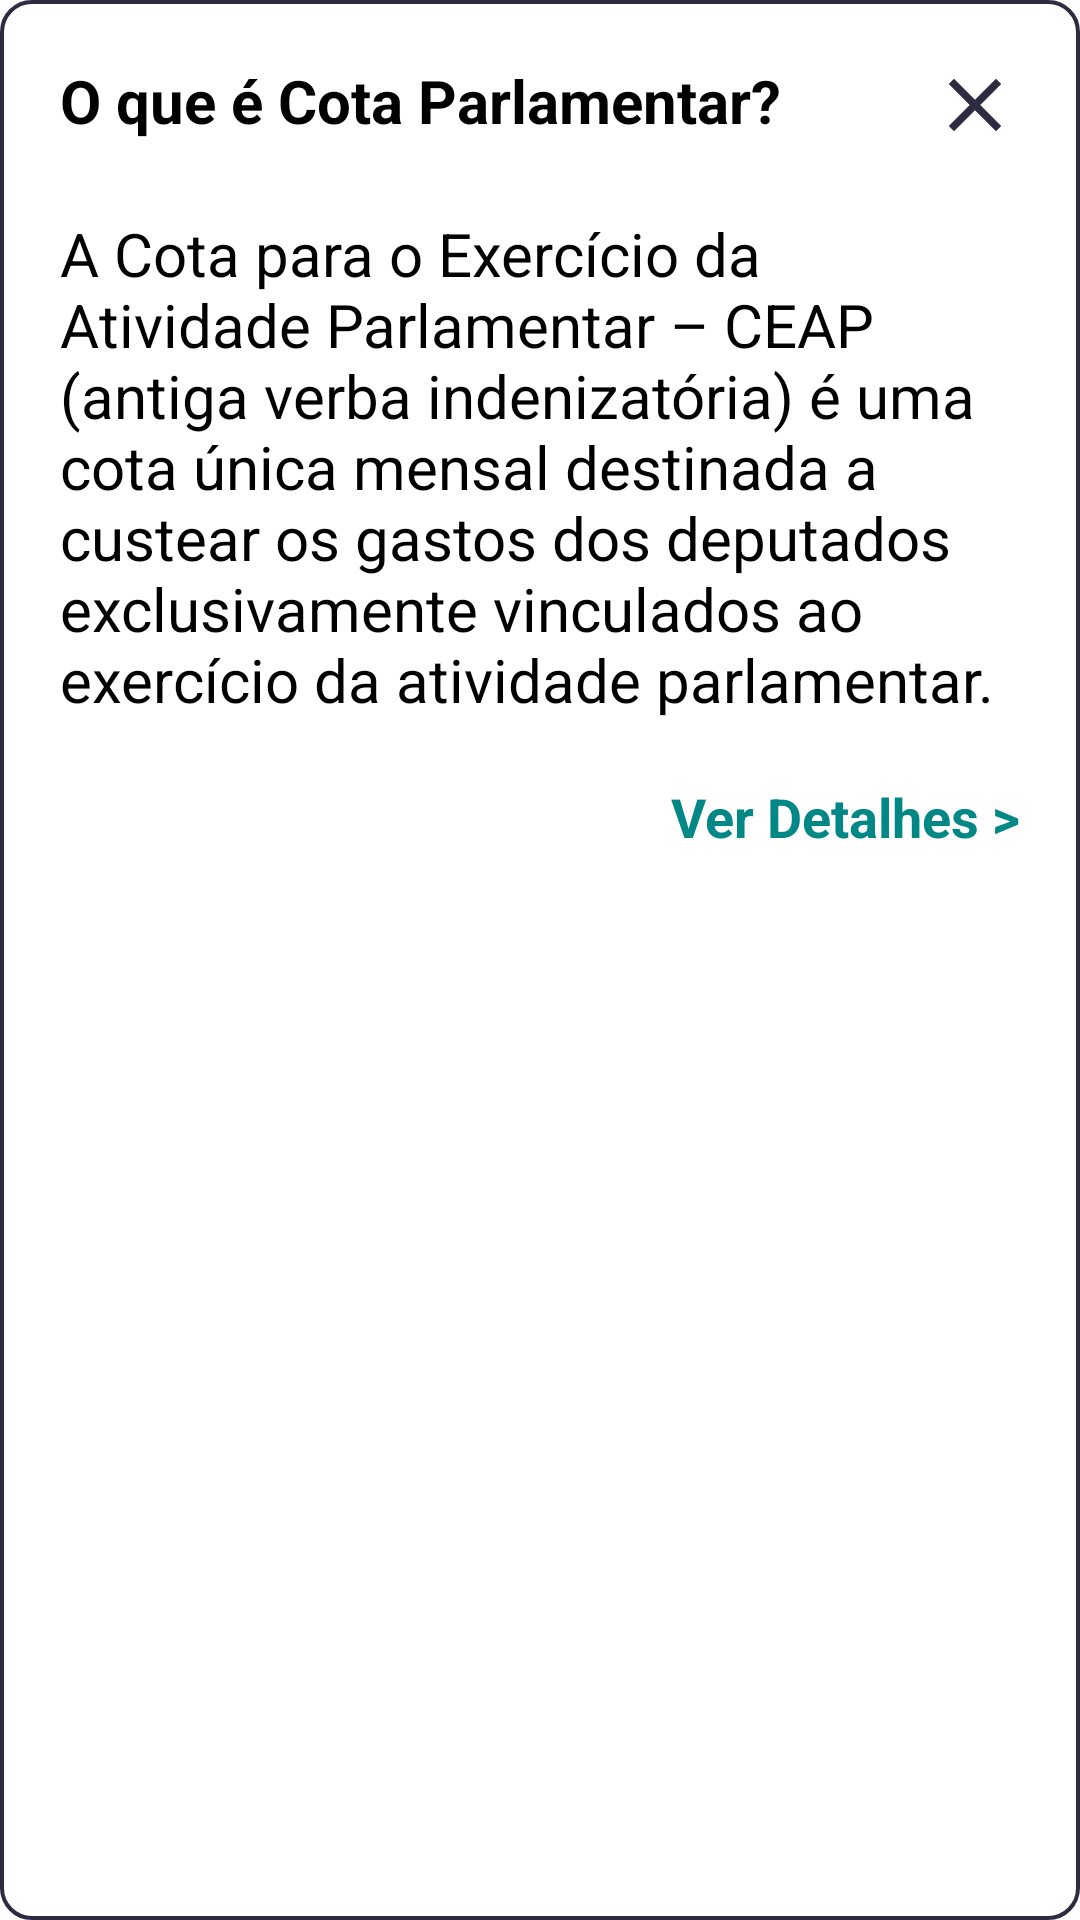

Reconstruct the res/layout file that produces this screen, plus the resources it refers to.
<!-- AndroidManifest.xml: application theme Theme.PortalDaTransparencia -->
<!-- res/layout/layout_dialog_question.xml -->
<?xml version="1.0" encoding="utf-8"?>
<LinearLayout
    xmlns:android="http://schemas.android.com/apk/res/android"
    xmlns:app="http://schemas.android.com/apk/res-auto"
    xmlns:tools="http://schemas.android.com/tools"
    android:id="@+id/constraint_valor_notes"
    android:layout_width="match_parent"
    android:layout_height="wrap_content"
    android:background="@drawable/back_white_stroke"
    android:orientation="vertical">

    <androidx.coordinatorlayout.widget.CoordinatorLayout
        android:layout_width="match_parent"
        android:layout_height="wrap_content"
        tools:ignore="UseCompoundDrawables">

        <TextView
            android:id="@+id/text_description_dialog"
            android:layout_width="wrap_content"
            android:layout_height="wrap_content"
            android:layout_marginTop="20dp"
            android:layout_marginStart="20dp"
            android:layout_marginBottom="12dp"
            android:layout_gravity="start"
            android:text="O que é Cota Parlamentar?"
            android:textColor="@color/black"
            android:textSize="20sp"
            android:textStyle="bold"/>

        <ImageView
            android:id="@+id/image_close"
            android:layout_width="30dp"
            android:layout_height="30dp"
            android:layout_marginTop="20dp"
            android:layout_marginEnd="20dp"
            android:layout_gravity="end"
            android:src="@drawable/ic_baseline_close"
            app:indicatorColor="@color/purple_700"
            tools:ignore="ContentDescription" />

    </androidx.coordinatorlayout.widget.CoordinatorLayout>

    <androidx.core.widget.NestedScrollView
        android:layout_width="match_parent"
        android:layout_height="wrap_content"
        android:scrollbars="none">

        <androidx.appcompat.widget.LinearLayoutCompat
            android:layout_width="match_parent"
            android:layout_height="wrap_content"
            android:orientation="vertical">

            <TextView
                android:id="@+id/text_not_value"
                android:layout_width="wrap_content"
                android:layout_height="wrap_content"
                android:layout_marginTop="12dp"
                android:layout_marginStart="20dp"
                android:layout_marginEnd="20dp"
                android:layout_gravity="start"
                android:gravity="start"
                android:text="A Cota para o Exercício da Atividade Parlamentar – CEAP (antiga verba indenizatória) é uma cota única mensal destinada a custear os gastos dos deputados exclusivamente vinculados ao exercício da atividade parlamentar."
                android:textColor="@color/black"
                android:textSize="20sp"/>

            <TextView
                android:id="@+id/text_see_more"
                android:layout_width="wrap_content"
                android:layout_height="wrap_content"
                android:layout_marginTop="20dp"
                android:layout_marginEnd="20dp"
                android:layout_marginBottom="20dp"
                android:layout_gravity="end"
                android:gravity="start"
                android:textStyle="bold"
                android:text="Ver Detalhes >"
                android:textColor="@color/teal_700"
                android:textSize="18sp"/>

        </androidx.appcompat.widget.LinearLayoutCompat>

    </androidx.core.widget.NestedScrollView>

</LinearLayout>
<!-- resources referenced by this layout -->
<resources>
  <color name="black">#000000</color>
  <color name="purple_700">#2c2b3f</color>
  <color name="teal_700">#FF018786</color>
  <!-- drawable back_white_stroke (drawable-v24) -->
  <?xml version="1.0" encoding="utf-8"?>
  <shape
      xmlns:android="http://schemas.android.com/apk/res/android"
      android:shape="rectangle" >
      <corners
          android:radius="10dp"/>
      <solid
          android:color="@color/white" />
      <stroke
          android:width="1.2dp"
          android:color="@color/purple_700" />
  </shape>
  <!-- drawable ic_baseline_close (drawable) -->
  <vector android:height="24dp" android:tint="#2C2B3F"
      android:viewportHeight="24" android:viewportWidth="24"
      android:width="24dp" xmlns:android="http://schemas.android.com/apk/res/android">
      <path android:fillColor="@android:color/white" android:pathData="M19,6.41L17.59,5 12,10.59 6.41,5 5,6.41 10.59,12 5,17.59 6.41,19 12,13.41 17.59,19 19,17.59 13.41,12z"/>
  </vector>
  <style name="Theme.PortalDaTransparencia" parent="Theme.MaterialComponents.DayNight.NoActionBar">
          
          <item name="colorPrimary">@color/purple_500</item>
          <item name="colorPrimaryVariant">@color/purple_700</item>
          <item name="colorOnPrimary">@color/white</item>
          
          <item name="colorSecondary">@color/teal_200</item>
          <item name="colorSecondaryVariant">@color/teal_700</item>
          <item name="colorOnSecondary">@color/white</item>
          
          <item name="android:statusBarColor" tools:targetApi="l">?attr/colorPrimaryVariant</item>
          
      </style>
  <color name="white">#FFFFFFFF</color>
  <color name="purple_500">#AAAAAA</color>
  <color name="teal_200">#393939</color>
</resources>
